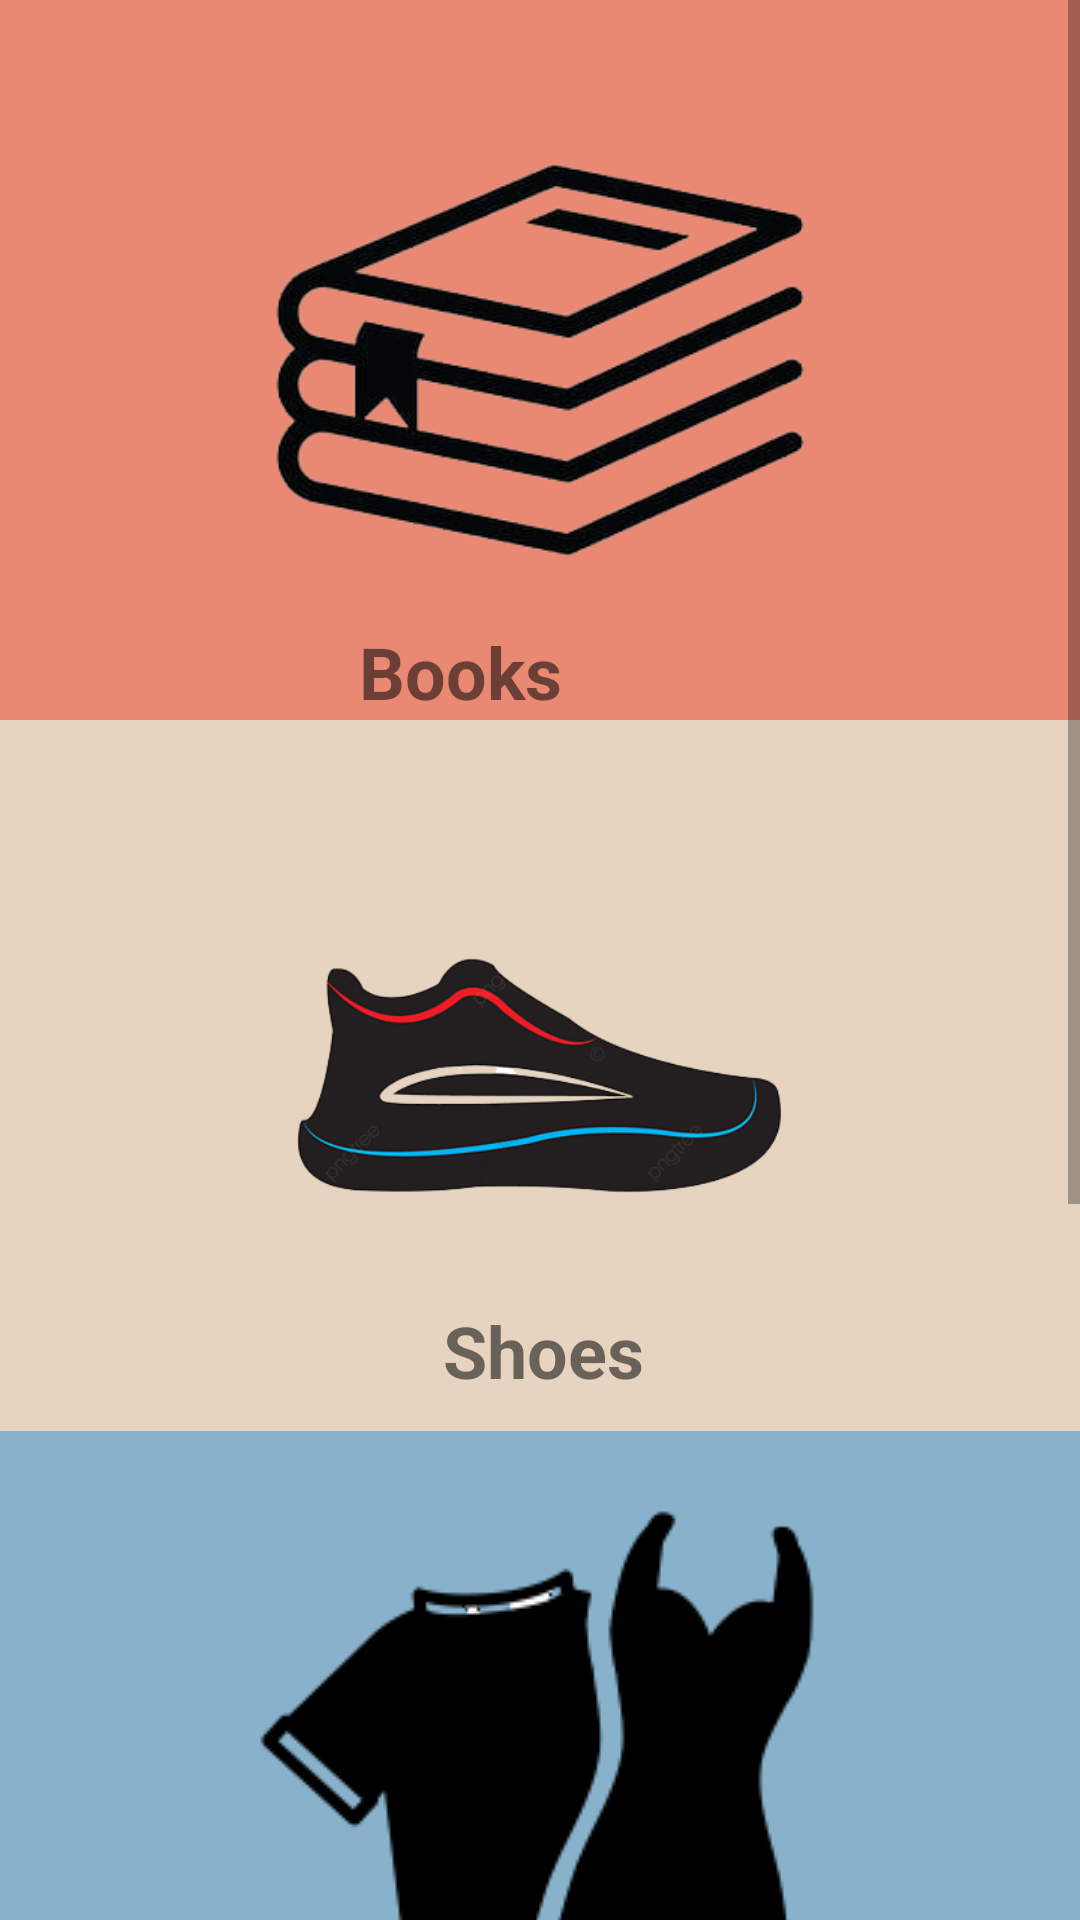

Produce the Android XML layout that renders to this screen, including the resource entries it uses.
<!-- AndroidManifest.xml: application theme Theme.ThriftStore -->
<!-- res/layout/activity_main2.xml -->
<?xml version="1.0" encoding="utf-8"?>
<RelativeLayout xmlns:android="http://schemas.android.com/apk/res/android"
    xmlns:app="http://schemas.android.com/apk/res-auto"
    xmlns:tools="http://schemas.android.com/tools"
    android:layout_width="match_parent"
    android:layout_height="match_parent"
    android:background="#E98973"
    tools:context=".MainActivity2">

    <ScrollView
        android:layout_width="match_parent"
        android:layout_height="match_parent"
        android:layout_alignParentEnd="true"
        android:layout_marginEnd="0dp">

        <LinearLayout
            android:layout_width="match_parent"
            android:layout_height="wrap_content"
            android:orientation="vertical">

            <RelativeLayout
                android:id="@+id/r_books"
                android:layout_width="match_parent"
                android:layout_height="match_parent"
                android:layout_weight="0.65"
                android:background="#C857DC"
                android:clickable="true"
                android:foreground="?attr/selectableItemBackground">

                <RelativeLayout
                    android:layout_width="match_parent"
                    android:layout_height="match_parent">

                    <ImageView
                        android:id="@+id/imgBooks"
                        android:layout_width="match_parent"
                        android:layout_height="240dp"
                        android:adjustViewBounds="true"
                        android:background="#E98973"
                        android:padding="8dp"
                        android:scaleType="centerInside"
                        android:src="@drawable/books">

                    </ImageView>

                    <TextView
                        android:layout_width="235dp"
                        android:layout_height="wrap_content"
                        android:layout_alignParentTop="true"
                        android:layout_alignParentEnd="true"
                        android:layout_alignParentBottom="true"
                        android:layout_marginTop="190dp"
                        android:layout_marginEnd="89dp"
                        android:layout_marginBottom="17dp"
                        android:text="Books"
                        android:textAlignment="center"
                        android:textSize="24sp"
                        android:textStyle="bold" />

                </RelativeLayout>

            </RelativeLayout>

            <RelativeLayout
                android:id="@+id/r_shoes"
                android:layout_width="match_parent"
                android:layout_height="match_parent"
                android:layout_weight="0.65"
                android:background="#E91E63"
                android:clickable="true"
                android:foreground="?attr/selectableItemBackground">

                <RelativeLayout
                    android:layout_width="match_parent"
                    android:layout_height="wrap_content"
                    android:layout_centerInParent="true"
                    android:background="#E7D4C0">

                    <ImageView
                        android:id="@+id/imgShoes"
                        android:layout_width="231dp"
                        android:layout_height="237dp"
                        android:layout_centerHorizontal="true"
                        android:adjustViewBounds="true"
                        android:padding="8dp"
                        android:scaleType="centerInside"
                        android:src="@drawable/shoe">

                    </ImageView>

                    <TextView
                        android:layout_width="wrap_content"
                        android:layout_height="42dp"
                        android:layout_below="@id/imgShoes"
                        android:layout_alignParentStart="true"
                        android:layout_alignParentEnd="true"
                        android:layout_marginStart="128dp"
                        android:layout_marginTop="-48dp"
                        android:layout_marginEnd="126dp"
                        android:gravity="center"
                        android:text="Shoes"
                        android:textSize="24sp"
                        android:textStyle="bold" />


                </RelativeLayout>

            </RelativeLayout>

            <RelativeLayout
                android:id="@+id/r_clothes"
                android:layout_width="match_parent"
                android:layout_height="match_parent"
                android:layout_weight="0.65"
                android:background="#EAC454"
                android:clickable="true"
                android:foreground="?attr/selectableItemBackground">

                <RelativeLayout
                    android:layout_width="match_parent"
                    android:layout_height="wrap_content"
                    android:layout_centerInParent="true"
                    android:background="#88B2CC">

                    <ImageView
                        android:id="@+id/imgClothes"
                        android:layout_width="235dp"
                        android:layout_height="234dp"
                        android:layout_centerHorizontal="true"
                        android:adjustViewBounds="true"
                        android:padding="8dp"
                        android:scaleType="centerInside"
                        android:src="@drawable/clothes">

                    </ImageView>

                    <TextView
                        android:layout_width="157dp"
                        android:layout_height="40dp"
                        android:layout_below="@id/imgClothes"
                        android:layout_centerHorizontal="true"
                        android:layout_marginTop="-21dp"
                        android:gravity="center"
                        android:text="Clothes"
                        android:textSize="24sp"
                        android:textStyle="bold" />


                </RelativeLayout>

            </RelativeLayout>

            <RelativeLayout
                android:id="@+id/r_electric"
                android:layout_width="match_parent"
                android:layout_height="match_parent"
                android:layout_weight="0.65"
                android:background="#4CAF50"
                android:clickable="true"
                android:foreground="?attr/selectableItemBackground">

                <RelativeLayout
                    android:layout_width="match_parent"
                    android:layout_height="wrap_content"
                    android:layout_centerInParent="true"
                    android:background="#658EA9">

                    <ImageView
                        android:id="@+id/imgElectronics"
                        android:layout_width="427dp"
                        android:layout_height="245dp"
                        android:layout_centerHorizontal="true"
                        android:adjustViewBounds="true"
                        android:background="#658EA9"

                        android:padding="8dp"
                        android:scaleType="centerInside"
                        android:src="@drawable/electric">

                    </ImageView>

                    <TextView
                        android:layout_width="244dp"
                        android:layout_height="43dp"
                        android:layout_below="@id/imgElectronics"
                        android:layout_centerHorizontal="true"
                        android:layout_marginTop="2dp"
                        android:gravity="center"
                        android:text="Electronics"
                        android:textSize="24sp"
                        android:textStyle="bold" />


                </RelativeLayout>

            </RelativeLayout>

        </LinearLayout>
    </ScrollView>


</RelativeLayout>
<!-- resources referenced by this layout -->
<resources>
  <!-- drawable books: png bitmap (drawable, 52459 bytes) -->
  <!-- drawable clothes: png bitmap (drawable, 7833 bytes) -->
  <!-- drawable shoe: png bitmap (drawable, 52677 bytes) -->
  <style name="Theme.ThriftStore" parent="Theme.MaterialComponents.DayNight.DarkActionBar">
          
          <item name="colorPrimary">@color/purple_500</item>
          <item name="colorPrimaryVariant">@color/purple_700</item>
          <item name="colorOnPrimary">@color/white</item>
          
          <item name="colorSecondary">@color/teal_200</item>
          <item name="colorSecondaryVariant">@color/teal_700</item>
          <item name="colorOnSecondary">@color/black</item>
          
          <item name="android:statusBarColor">?attr/colorPrimaryVariant</item>
          
      </style>
  <color name="purple_500">#FF6200EE</color>
  <color name="purple_700">#FF3700B3</color>
  <color name="white">#FFFFFFFF</color>
  <color name="teal_200">#FF03DAC5</color>
  <color name="teal_700">#FF018786</color>
  <color name="black">#FF000000</color>
</resources>
